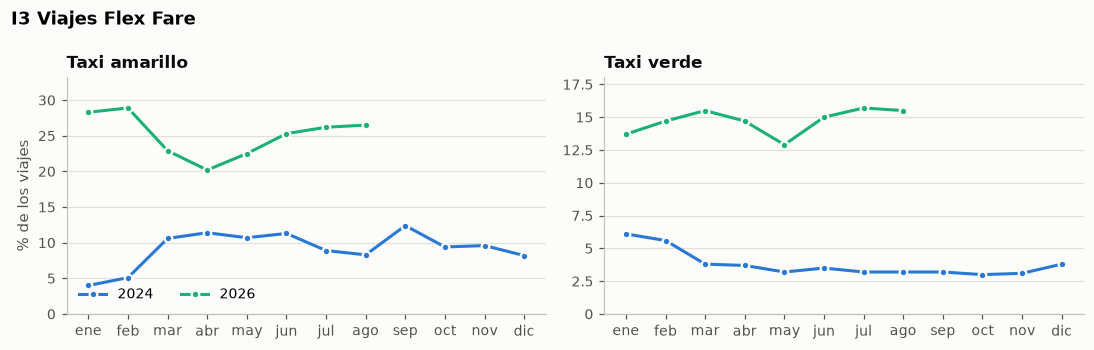

Source data for this figure (header and first rows):
periodo, taxi, valor
2024-01-01, green, 6.1
2024-02-01, green, 5.6
2024-03-01, green, 3.8
2024-04-01, green, 3.7
2024-05-01, green, 3.2
2024-06-01, green, 3.5
2024-07-01, green, 3.2
2024-08-01, green, 3.2
2024-09-01, green, 3.2
2024-10-01, green, 3.0
2024-11-01, green, 3.1
2024-12-01, green, 3.8
2026-01-01, green, 13.7
2026-02-01, green, 14.7
2026-03-01, green, 15.5
2026-04-01, green, 14.7
2026-05-01, green, 12.9
2026-06-01, green, 15.0
2026-07-01, green, 15.7
2026-08-01, green, 15.5
2024-01-01, yellow, 4.0
2024-02-01, yellow, 5.1
2024-03-01, yellow, 10.6
2024-04-01, yellow, 11.4
2024-05-01, yellow, 10.7
2024-06-01, yellow, 11.3
2024-07-01, yellow, 8.9
2024-08-01, yellow, 8.3
2024-09-01, yellow, 12.4
2024-10-01, yellow, 9.4
2024-11-01, yellow, 9.6
2024-12-01, yellow, 8.2
2026-01-01, yellow, 28.3
2026-02-01, yellow, 28.9
2026-03-01, yellow, 22.9
2026-04-01, yellow, 20.2
2026-05-01, yellow, 22.5
2026-06-01, yellow, 25.3
2026-07-01, yellow, 26.2
2026-08-01, yellow, 26.5
